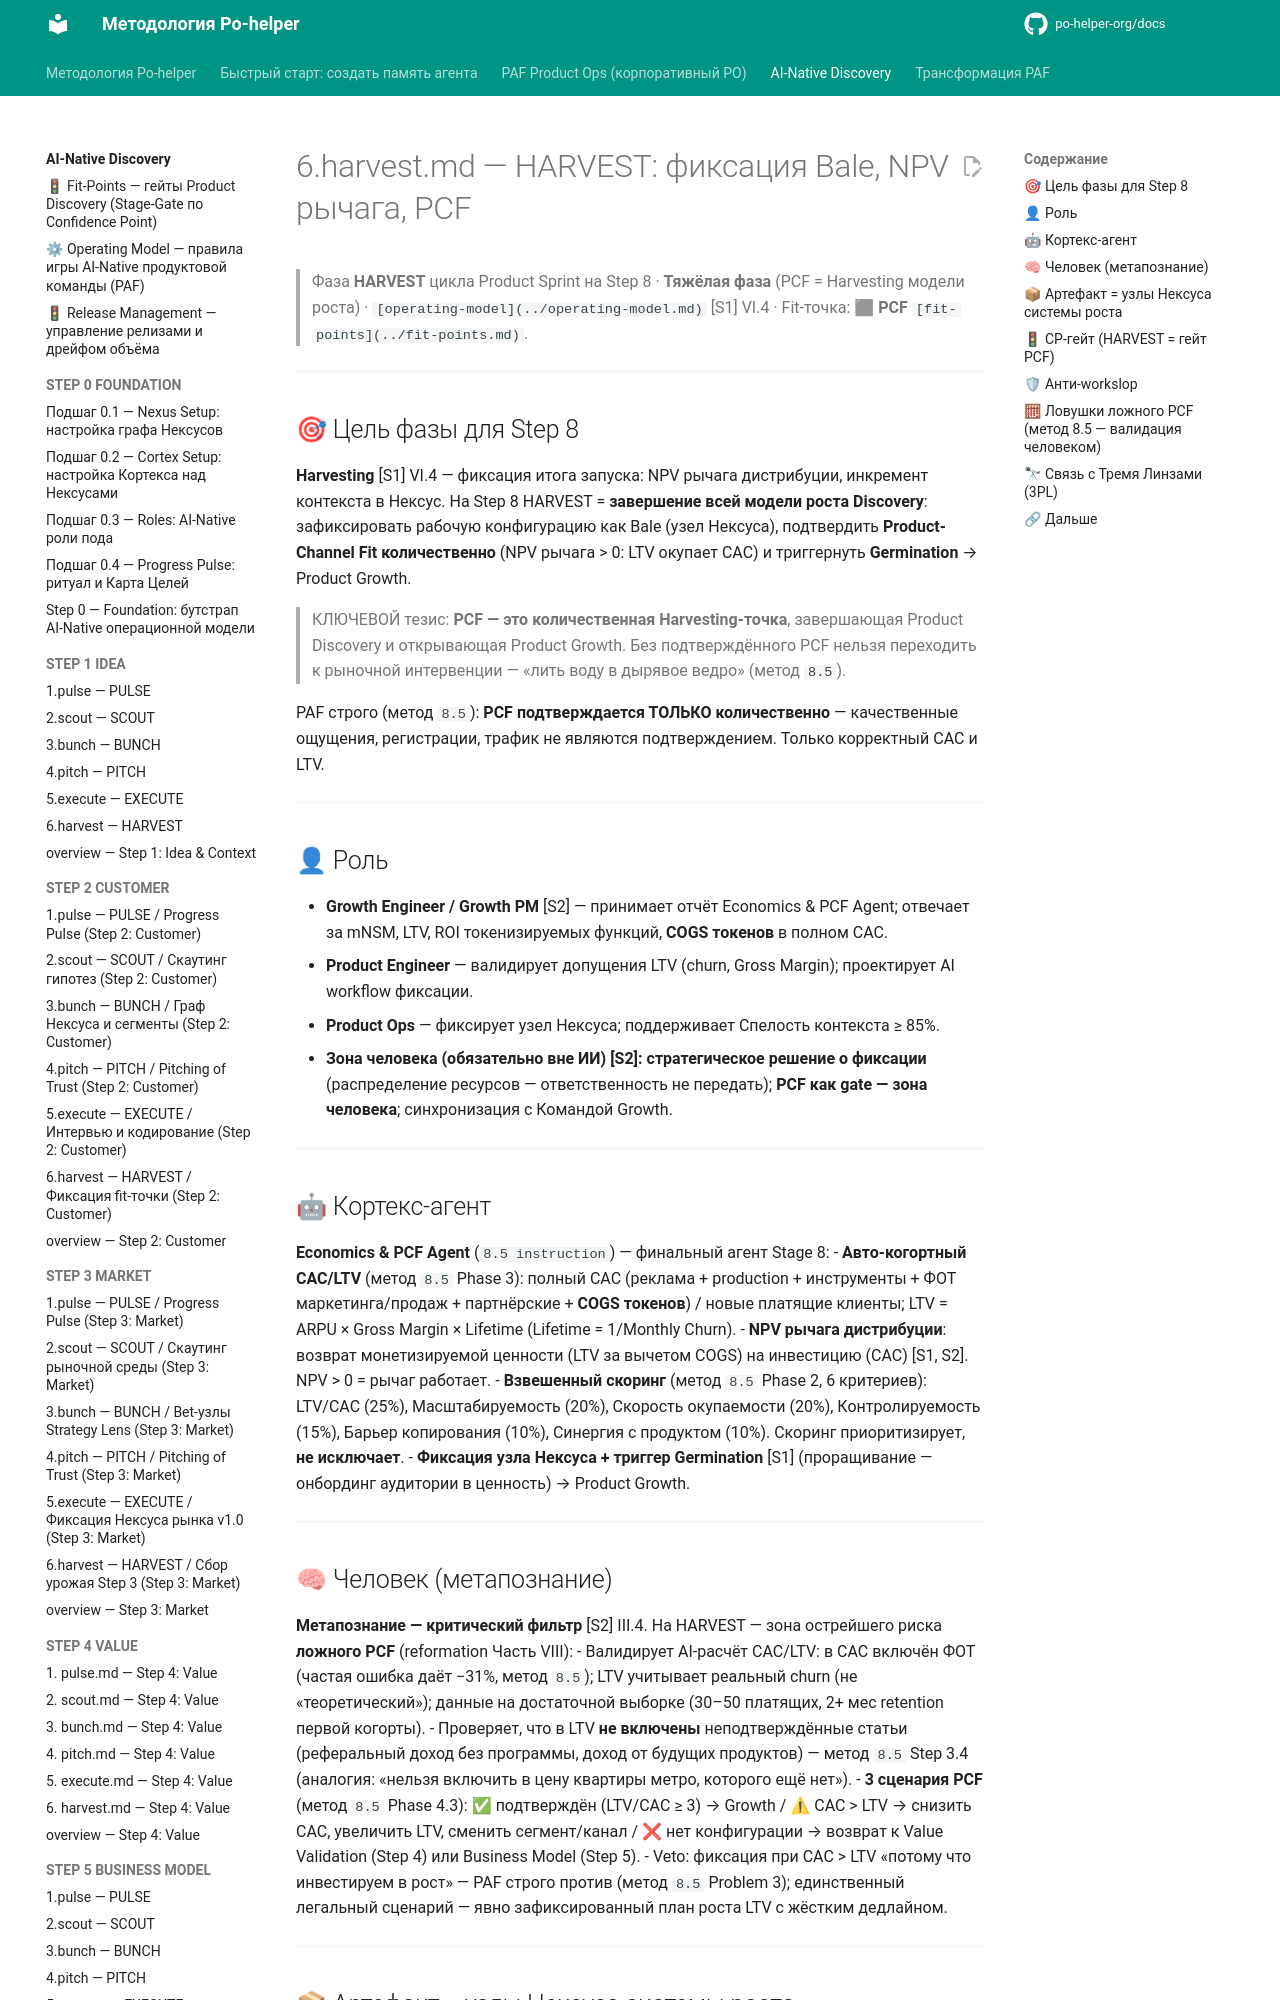

repository: po-helper-org/docs · page: ai-processes/STEP-8-ACQUISITION-PCF/6.harvest/index.html · generator: mkdocs

---
nexus: growth
node_id: aip-8-harvest
node_type: sprint-phase
paf_step: 8
sprint_phase: harvest
kind: normative
owner: Growth Engineer
confidence: 1.0
sources: ["[S1]", "[S2]", "[S3]", "[S4]", "RB-STEP-8"]
updated: 2026-06-20
ttl_days: 365
ripeness: fresh
tags: []
---

# 6.harvest.md — HARVEST: фиксация Bale, NPV рычага, PCF

> Фаза **HARVEST** цикла Product Sprint на Step 8 · **Тяжёлая фаза** (PCF = Harvesting модели роста) · `[operating-model](../operating-model.md)` [S1] VI.4 · Fit-точка: ⬛ **PCF** `[fit-points](../fit-points.md)`.

---

## 🎯 Цель фазы для Step 8

**Harvesting** [S1] VI.4 — фиксация итога запуска: NPV рычага дистрибуции, инкремент контекста в Нексус. На Step 8 HARVEST = **завершение всей модели роста Discovery**: зафиксировать рабочую конфигурацию как Bale (узел Нексуса), подтвердить **Product-Channel Fit количественно** (NPV рычага > 0: LTV окупает CAC) и триггернуть **Germination** → Product Growth.

> КЛЮЧЕВОЙ тезис: **PCF — это количественная Harvesting-точка**, завершающая Product Discovery и открывающая Product Growth. Без подтверждённого PCF нельзя переходить к рыночной интервенции — «лить воду в дырявое ведро» (метод `8.5`).

PAF строго (метод `8.5`): **PCF подтверждается ТОЛЬКО количественно** — качественные ощущения, регистрации, трафик не являются подтверждением. Только корректный CAC и LTV.

---

## 👤 Роль

- **Growth Engineer / Growth PM** [S2] — принимает отчёт Economics & PCF Agent; отвечает за mNSM, LTV, ROI токенизируемых функций, **COGS токенов** в полном CAC.
- **Product Engineer** — валидирует допущения LTV (churn, Gross Margin); проектирует AI workflow фиксации.
- **Product Ops** — фиксирует узел Нексуса; поддерживает Спелость контекста ≥ 85%.
- **Зона человека (обязательно вне ИИ) [S2]:** **стратегическое решение о фиксации** (распределение ресурсов — ответственность не передать); **PCF как gate — зона человека**; синхронизация с Командой Growth.

---

## 🤖 Кортекс-агент

**Economics & PCF Agent** (`8.5 instruction`) — финальный агент Stage 8:
- **Авто-когортный CAC/LTV** (метод `8.5` Phase 3): полный CAC (реклама + production + инструменты + ФОТ маркетинга/продаж + партнёрские + **COGS токенов**) / новые платящие клиенты; LTV = ARPU × Gross Margin × Lifetime (Lifetime = 1/Monthly Churn).
- **NPV рычага дистрибуции**: возврат монетизируемой ценности (LTV за вычетом COGS) на инвестицию (CAC) [S1, S2]. NPV > 0 = рычаг работает.
- **Взвешенный скоринг** (метод `8.5` Phase 2, 6 критериев): LTV/CAC (25%), Масштабируемость (20%), Скорость окупаемости (20%), Контролируемость (15%), Барьер копирования (10%), Синергия с продуктом (10%). Скоринг приоритизирует, **не исключает**.
- **Фиксация узла Нексуса + триггер Germination** [S1] (проращивание — онбординг аудитории в ценность) → Product Growth.

---
